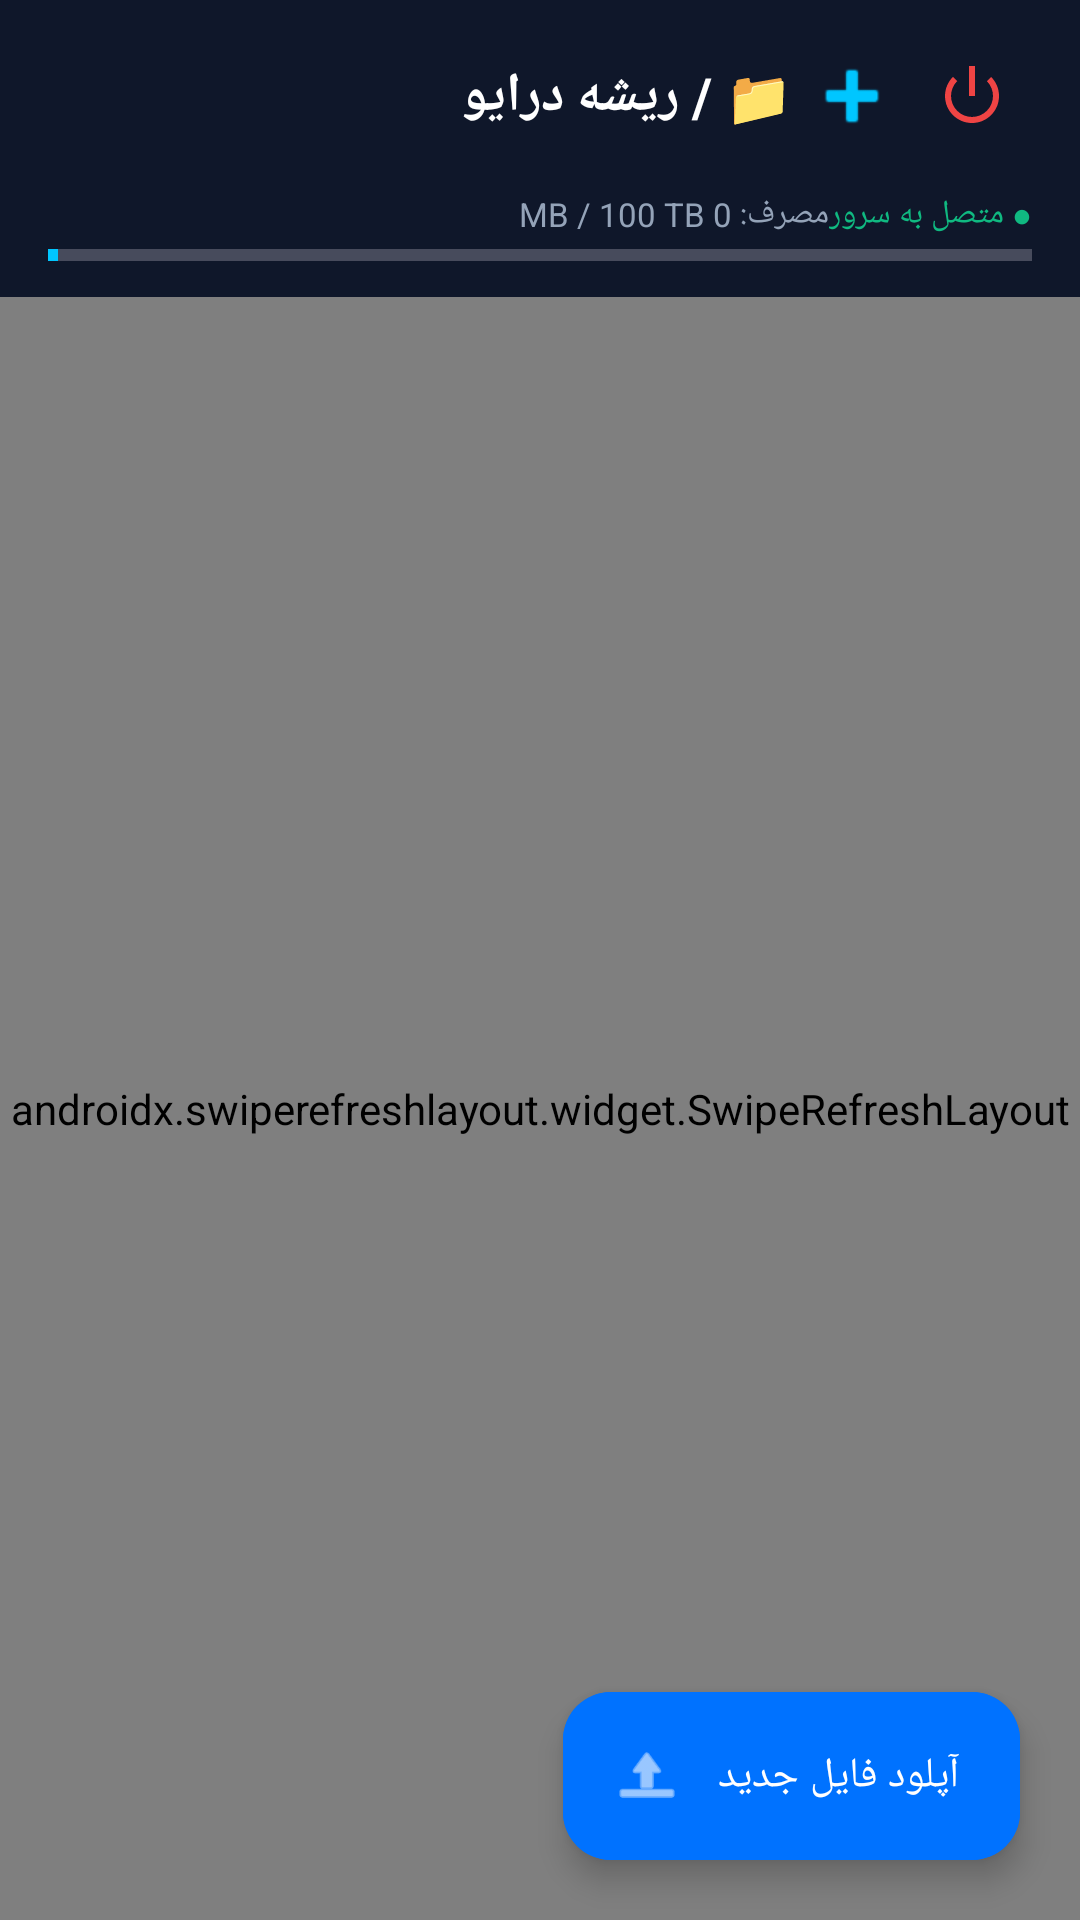

Reconstruct the res/layout file that produces this screen, plus the resources it refers to.
<!-- AndroidManifest.xml: application theme Theme.TeleDrive -->
<!-- res/layout/activity_main.xml -->
<?xml version="1.0" encoding="utf-8"?>
<androidx.coordinatorlayout.widget.CoordinatorLayout xmlns:android="http://schemas.android.com/apk/res/android"
    xmlns:app="http://schemas.android.com/apk/res-auto"
    android:layout_width="match_parent"
    android:layout_height="match_parent"
    android:background="@color/bg_dark">

    <com.google.android.material.appbar.AppBarLayout
        android:layout_width="match_parent"
        android:layout_height="wrap_content"
        android:background="@color/bg_surface"
        app:elevation="0dp">

        
        <LinearLayout
            android:layout_width="match_parent"
            android:layout_height="?attr/actionBarSize"
            android:orientation="horizontal"
            android:gravity="center_vertical"
            android:paddingHorizontal="16dp">

            <TextView
                android:id="@+id/tvBreadcrumb"
                android:layout_width="0dp"
                android:layout_height="wrap_content"
                android:layout_weight="1"
                android:text="📁 / ریشه درایو"
                android:textColor="@color/text_primary"
                android:textSize="18sp"
                android:textStyle="bold"
                android:ellipsize="middle"
                android:singleLine="true" />

            <ImageButton
                android:id="@+id/btnNewFolder"
                android:layout_width="40dp"
                android:layout_height="40dp"
                android:background="?attr/selectableItemBackgroundBorderless"
                android:src="@android:drawable/ic_input_add"
                android:contentDescription="پوشه جدید"
                app:tint="@color/cyan_glow" />

            <ImageButton
                android:id="@+id/btnLogout"
                android:layout_width="40dp"
                android:layout_height="40dp"
                android:background="?attr/selectableItemBackgroundBorderless"
                android:src="@android:drawable/ic_lock_power_off"
                android:contentDescription="خروج"
                app:tint="@color/red_glow" />
        </LinearLayout>

        
        <LinearLayout
            android:layout_width="match_parent"
            android:layout_height="wrap_content"
            android:orientation="vertical"
            android:paddingHorizontal="16dp"
            android:paddingBottom="12dp">

            <LinearLayout
                android:layout_width="match_parent"
                android:layout_height="wrap_content"
                android:orientation="horizontal">

                <TextView
                    android:id="@+id/tvQuotaUsed"
                    android:layout_width="0dp"
                    android:layout_height="wrap_content"
                    android:layout_weight="1"
                    android:text="مصرف: 0 MB / 100 TB"
                    android:textColor="@color/text_secondary"
                    android:textSize="11sp" />

                <TextView
                    android:id="@+id/tvServerStatus"
                    android:layout_width="wrap_content"
                    android:layout_height="wrap_content"
                    android:text="● متصل به سرور"
                    android:textColor="@color/emerald_glow"
                    android:textSize="11sp" />
            </LinearLayout>

            <ProgressBar
                android:id="@+id/pbQuota"
                style="?android:attr/progressBarStyleHorizontal"
                android:layout_width="match_parent"
                android:layout_height="4dp"
                android:layout_marginTop="4dp"
                android:progress="1"
                android:progressTint="@color/cyan_glow" />
        </LinearLayout>

    </com.google.android.material.appbar.AppBarLayout>

    
    <androidx.swiperefreshlayout.widget.SwipeRefreshLayout
        android:id="@+id/swipeRefresh"
        android:layout_width="match_parent"
        android:layout_height="match_parent"
        app:layout_behavior="@string/appbar_scrolling_view_behavior">

        <FrameLayout
            android:layout_width="match_parent"
            android:layout_height="match_parent">

            <androidx.recyclerview.widget.RecyclerView
                android:id="@+id/rvFiles"
                android:layout_width="match_parent"
                android:layout_height="match_parent"
                android:padding="8dp"
                android:clipToPadding="false" />

            
            <LinearLayout
                android:id="@+id/llEmptyState"
                android:layout_width="wrap_content"
                android:layout_height="wrap_content"
                android:layout_gravity="center"
                android:orientation="vertical"
                android:gravity="center"
                android:visibility="gone">

                <TextView
                    android:layout_width="wrap_content"
                    android:layout_height="wrap_content"
                    android:text="☁️"
                    android:textSize="48sp" />

                <TextView
                    android:layout_width="wrap_content"
                    android:layout_height="wrap_content"
                    android:text="این پوشه هنوز خالی است!"
                    android:textColor="@color/text_secondary"
                    android:textSize="14sp"
                    android:layout_marginTop="8dp" />
            </LinearLayout>

        </FrameLayout>
    </androidx.swiperefreshlayout.widget.SwipeRefreshLayout>

    
    <com.google.android.material.floatingactionbutton.ExtendedFloatingActionButton
        android:id="@+id/fabUpload"
        android:layout_width="wrap_content"
        android:layout_height="wrap_content"
        android:layout_gravity="bottom|end"
        android:layout_margin="20dp"
        android:text="@string/upload_file"
        android:textColor="#FFFFFF"
        android:backgroundTint="@color/blue_electric"
        app:icon="@android:drawable/ic_menu_upload"
        app:iconTint="#FFFFFF" />

</androidx.coordinatorlayout.widget.CoordinatorLayout>
<!-- resources referenced by this layout -->
<resources>
  <color name="bg_dark">#080D19</color>
  <color name="bg_surface">#0F172A</color>
  <color name="blue_electric">#0072FF</color>
  <color name="cyan_glow">#00C6FF</color>
  <color name="emerald_glow">#10B981</color>
  <color name="red_glow">#EF4444</color>
  <color name="text_primary">#FFFFFF</color>
  <color name="text_secondary">#94A3B8</color>
  <string name="upload_file">آپلود فایل جدید</string>
  <style name="Theme.TeleDrive" parent="Theme.Material3.Dark.NoActionBar">
          <item name="colorPrimary">@color/cyan_glow</item>
          <item name="colorOnPrimary">@color/bg_dark</item>
          <item name="colorPrimaryContainer">@color/glass_card</item>
          <item name="colorSecondary">@color/pink_neon</item>
          <item name="android:windowBackground">@color/bg_dark</item>
          <item name="android:statusBarColor">@color/bg_dark</item>
          <item name="android:navigationBarColor">@color/bg_dark</item>
      </style>
  <color name="glass_card">#1E293B</color>
  <color name="pink_neon">#F72585</color>
</resources>
